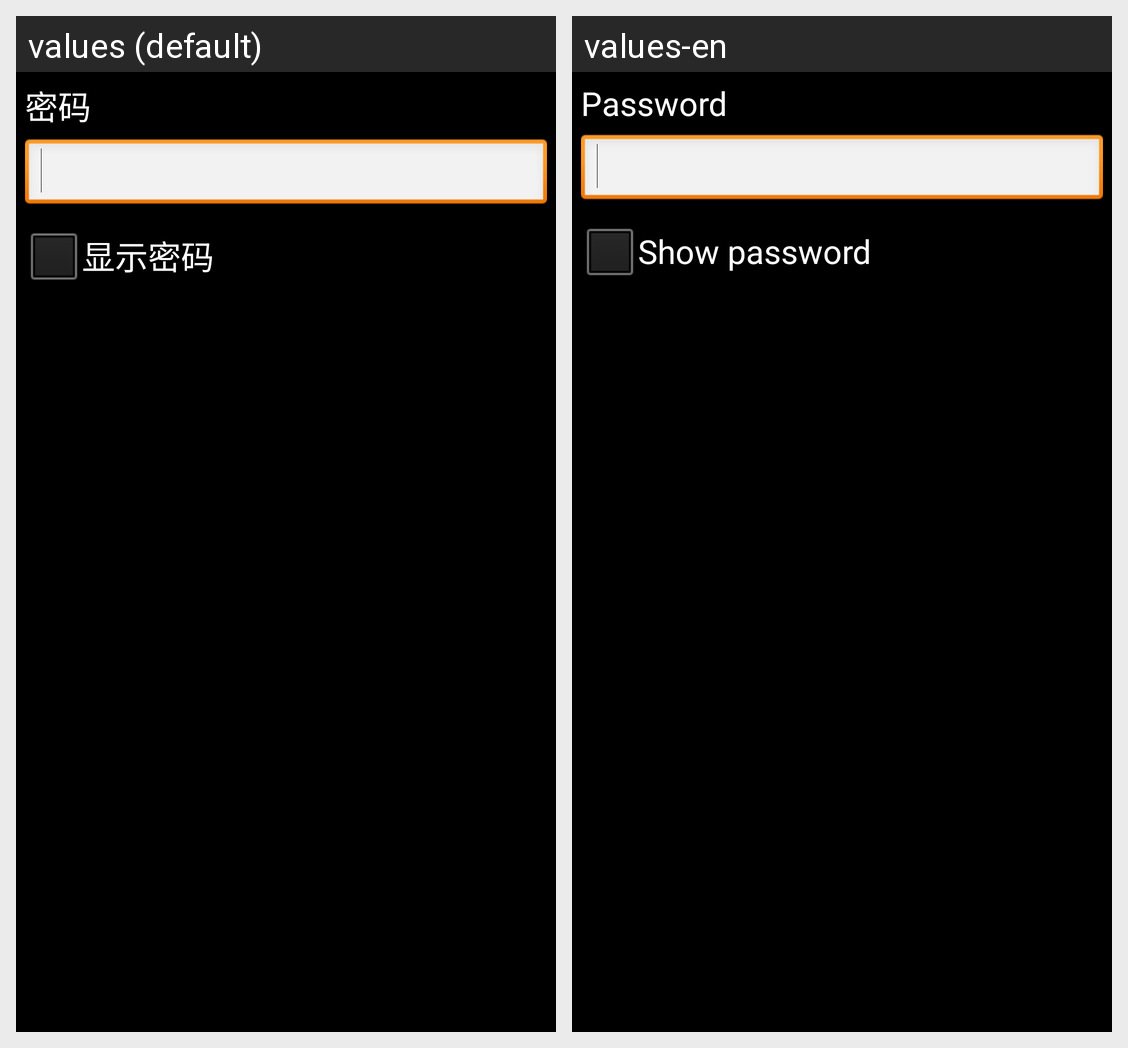

The Android screen above is rendered under two locales of the same app. Produce the string resources it draws, with the default and per-locale values.
Android screen res/layout/wifi_password.xml rendered under 2 locales, left to right: values (default), values-en. Device: Nexus 5 (rendered at 1080×1920; each locale shown at half size, 540×960, under a caption strip naming it); theme AppTheme.
Strings drawn on this screen, with the default value and each locale's value (text and hints the layout hard-codes, and strings that could not be matched under every locale, appear in the picture but are not listed):

strWiFiPassword
  values: 密码
  values-en: Password

strWiFiShowPassword
  values: 显示密码
  values-en: Show password
